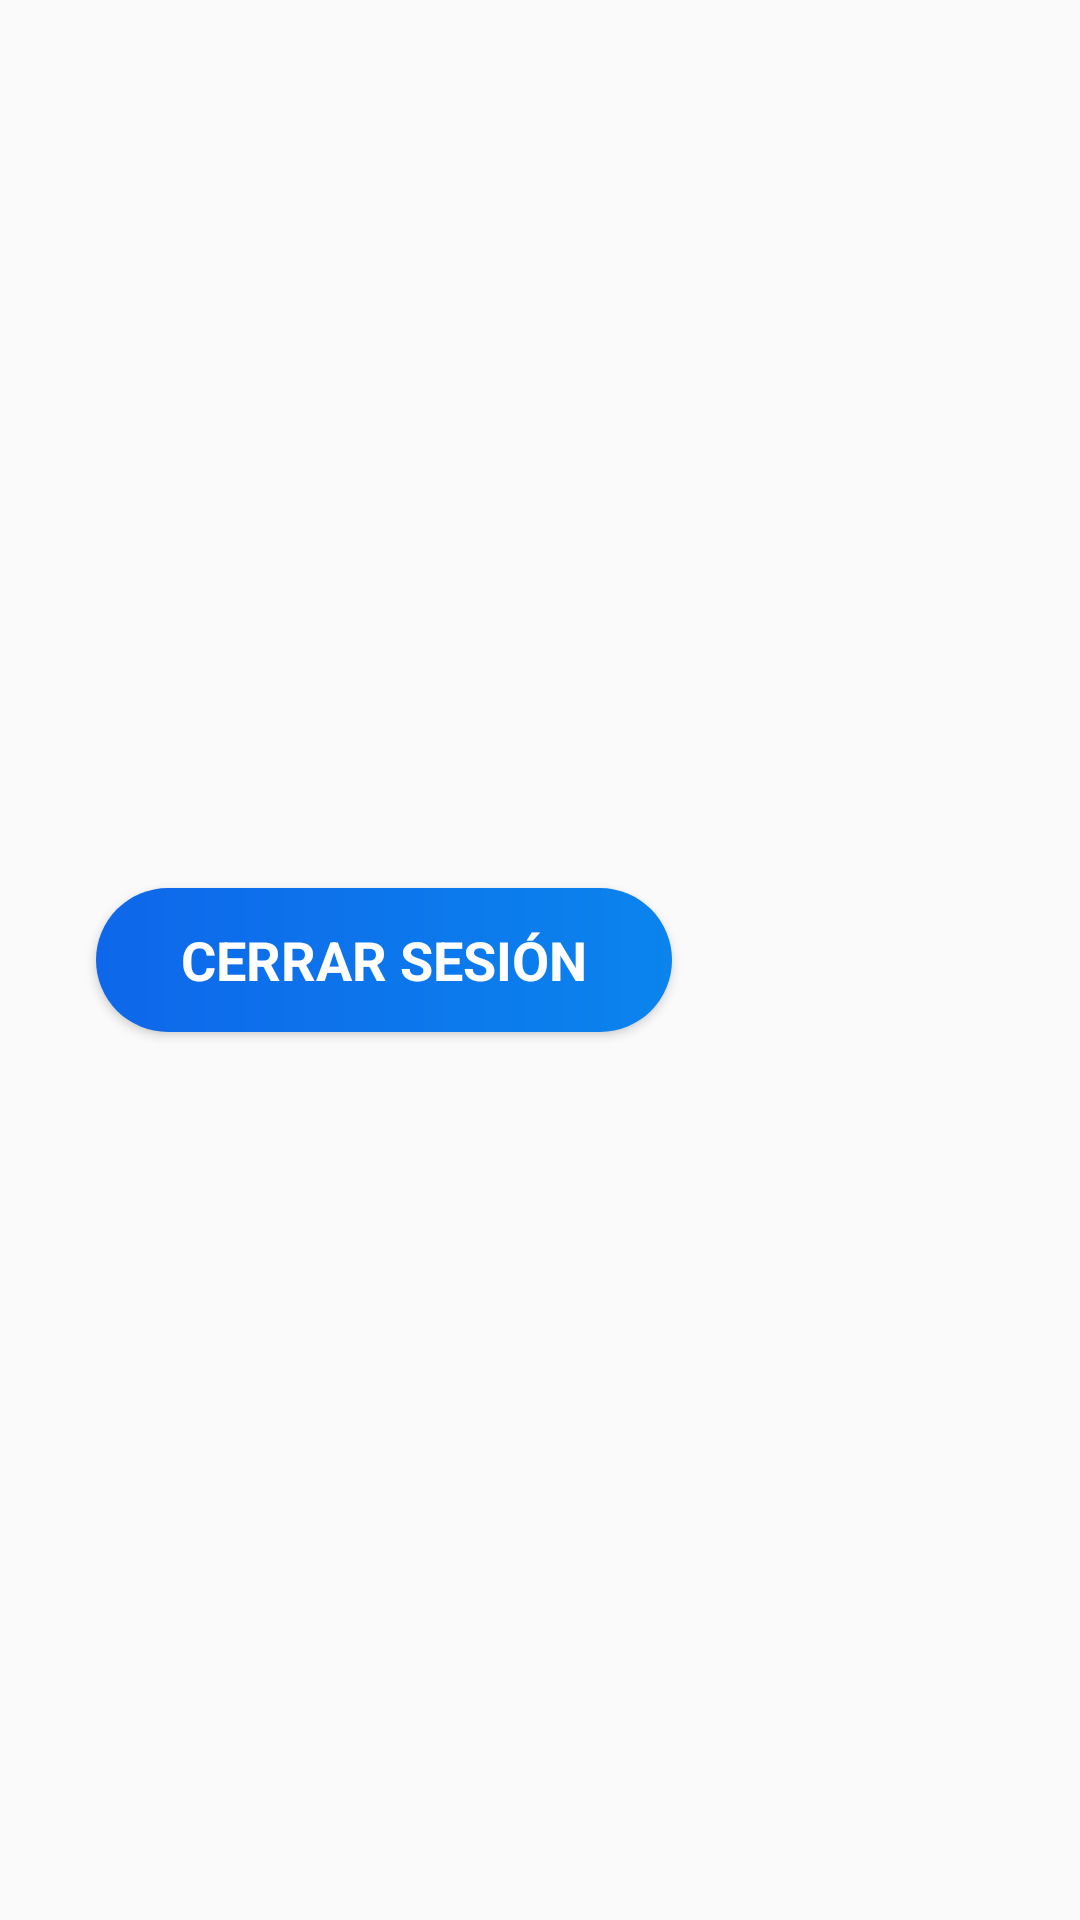

The Android layout XML behind this screen, and the referenced resources:
<!-- AndroidManifest.xml: application theme Theme.MyApplication -->
<!-- res/layout/footer.xml -->
<?xml version="1.0" encoding="utf-8"?>
<RelativeLayout
    xmlns:android="http://schemas.android.com/apk/res/android"
    android:layout_width="wrap_content"
    android:layout_height="wrap_content">

    <Button
        android:id="@+id/log_out_btn"
        android:layout_width="wrap_content"
        android:layout_height="wrap_content"
        android:layout_centerVertical="true"
        android:layout_marginLeft="32dp"
        android:layout_marginBottom="32dp"
        android:background="@drawable/round_btn_log_out"
        android:gravity="center"
        android:minWidth="@android:dimen/thumbnail_width"
        android:padding="8dp"
        android:text="@string/log_out"
        android:textAllCaps="true"
        android:textAppearance="?android:attr/textAppearanceMedium"
        android:textColor="@android:color/white"
        android:textStyle="bold" />
</RelativeLayout>
<!-- resources referenced by this layout -->
<resources>
  <!-- drawable round_btn_log_out (drawable) -->
  <?xml version="1.0" encoding="utf-8"?>
  <shape xmlns:android="http://schemas.android.com/apk/res/android" xmlns:app="http://schemas.android.com/apk/res-auto" xmlns:aapt="http://schemas.android.com/aapt" android:shape="rectangle">
      <corners android:radius="50dp"/>
      <gradient android:startColor="#0E67EA" android:endColor="#0B84ED"/>
  </shape>
  <string name="log_out">Cerrar Sesión</string>
  <style name="Theme.MyApplication" parent="Base.Theme.MyApplication">
  
          <item name="android:statusBarColor">@color/blueista</item>
  
      </style>
  <style name="Base.Theme.MyApplication" parent="Theme.AppCompat.Light.NoActionBar">
          
      </style>
  <color name="blueista">#1f54c3</color>
</resources>
